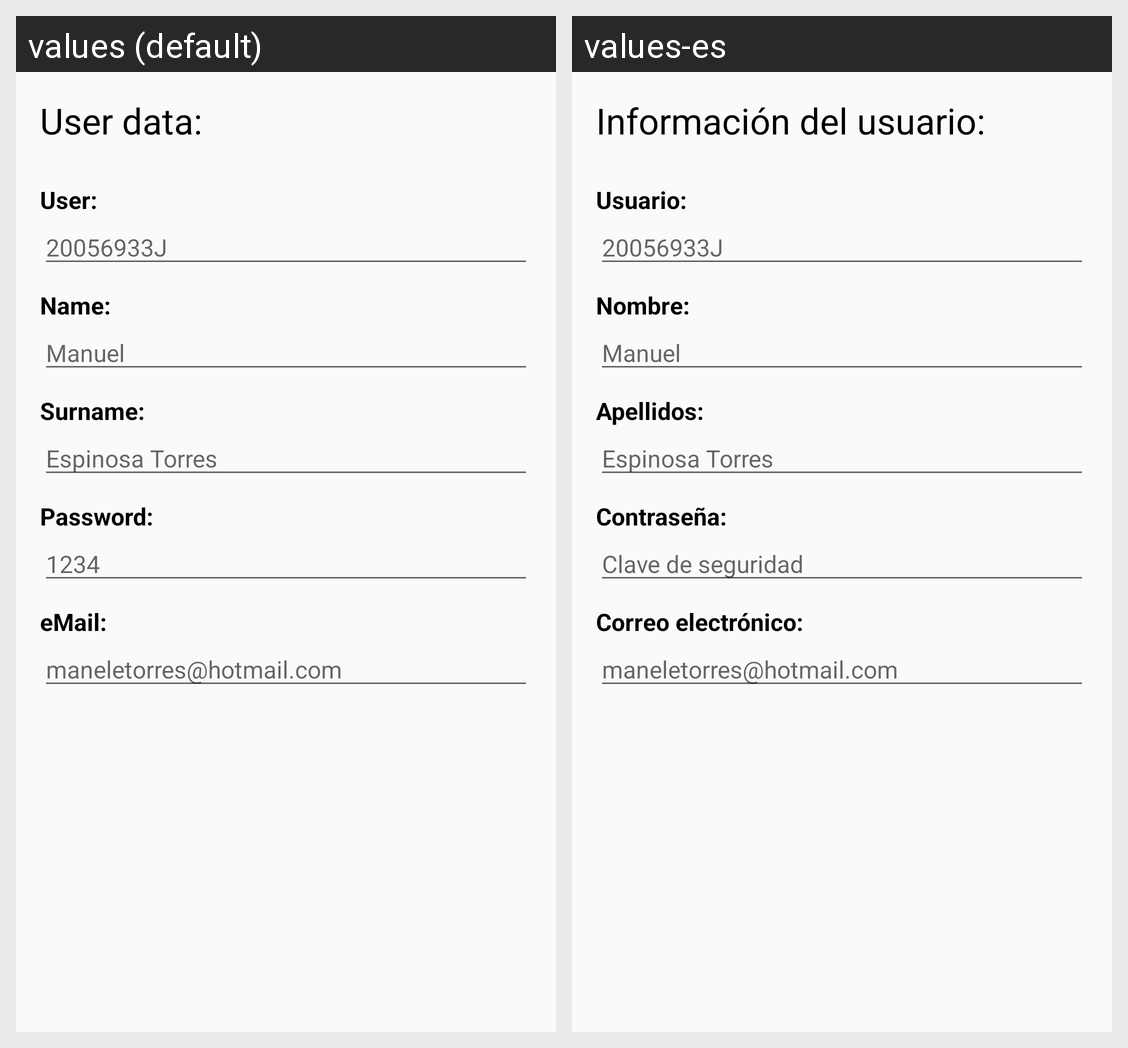

For this localized Android screen grid, give each drawn string resource with its value in every locale shown.
Android screen res/layout/activity_new_user.xml rendered under 2 locales, left to right: values (default), values-es. Device: Nexus 5 (rendered at 1080×1920; each locale shown at half size, 540×960, under a caption strip naming it); theme AppTheme.
Strings drawn on this screen, with the default value and each locale's value (text and hints the layout hard-codes, and strings that could not be matched under every locale, appear in the picture but are not listed):

userData
  values: User data:
  values-es: Información del usuario:

label_user_nif
  values: User:
  values-es: Usuario:

hint_identification_document
  values: 20056933J
  values-es: 20056933J

label_user_name
  values: Name:
  values-es: Nombre:

hint_user_name
  values: Manuel
  values-es: Manuel

label_user_surname
  values: Surname:
  values-es: Apellidos:

hint_user_surname
  values: Espinosa Torres
  values-es: Espinosa Torres

label_user_security_key
  values: Password:
  values-es: Contraseña:

hint_user_security_key
  values: 1234
  values-es: Clave de seguridad

label_user_email
  values: eMail:
  values-es: Correo electrónico:

hint_user_email
  values: maneletorres@hotmail.com
  values-es: maneletorres@hotmail.com
